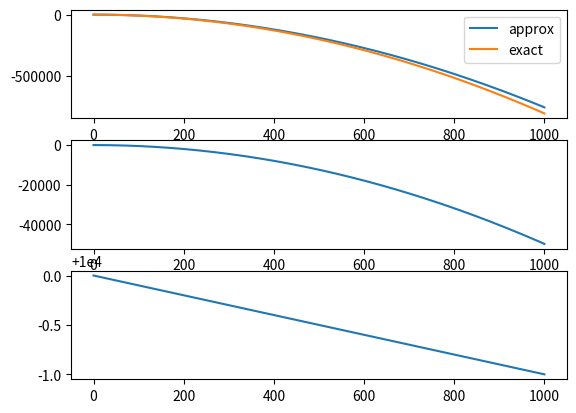

This chart was generated by the following Python code:
# A model of a craft lander
from typing import Union
import numpy as np


class Lander:
    U_MAX = 1000  # Max thrust
    g_EARTH = 9.806  # Gravitational acceleration [ms^-2]
    g_LUNAR = 1.623  # Gravitational acceleration [ms^-2]
    Isp = 1000000  # Engine specific impulse

    def __init__(self,
                 init_position: Union[np.array, list] = np.array([0, 0, 0], dtype='float'),
                 init_orientation: Union[np.array, list] = np.array([0, -90, 0], dtype='float'),
                 init_velocity: Union[np.array, list] = np.array([0, 0, 0], dtype='float'),
                 init_mass: float = 1000):

        if type(init_position) is list:
            self.position = np.array(init_position, dtype='float')
        elif type(init_position) is np.array:
            self.position = init_position.astype('float')
        else:
            self.position = init_position.astype(float)

        if type(init_orientation) is list:
            self.orientation = np.array(init_orientation, dtype='float')
        elif type(init_orientation) is np.array:
            self.orientation = init_orientation.astype('float')
        else:
            self.orientation = init_orientation.astype(float)

        if type(init_velocity) is list:
            self.velocity = np.array(init_velocity, dtype='float')
        elif type(init_velocity) is np.array:
            self.velocity = init_velocity.astype('float')
        else:
            self.velocity = init_velocity.astype(float)

        self.mass = float(init_mass)

    def update(self, u: float, dt: float, solver: bool = False) -> np.array:

        # TODO: Generalise to 3d

        if solver:
            raise NotImplementedError
        else:
            self.position = self.position + dt * self.velocity
            self.velocity[2] = self.velocity[2] + dt * (u / self.mass - Lander.g)
            self.mass = self.mass - dt * u / Lander.Isp  # TODO: What is g0 in the paper?

            return self.position

    def verticalTime2Contact(self):
        """Returns the real time to contact at current state of the craft"""

        if self.velocity[2] != 0:
            return self.position[2] / self.velocity

        else:
            return 1000_000


class VerticalLander:
    """
    Models a craft as in "Landing with Time-to-Contact and Ventral Optic Flow Estimates". Contrained only to vertical
    motion.

    Can only decelerate (thrust in opposite direction to gravitational acceleration).
    """

    U_MAX = 100_000  # Max thrust
    Isp = 10_000  # Engine specific impulse

    g = {'Earth': 9.806,
         'Moon': 1.623}

    def __init__(self,
                 init_position: float = 0,
                 init_velocity: float = 0,
                 init_mass: float = 10000,
                 body: str = 'Earth'):

        if body in VerticalLander.g:
            self.g = VerticalLander.g[body]
        else:
            raise AttributeError(f'Unspecified body provide: {body}')

        self.position = float(init_position)
        self.velocity = float(init_velocity)
        self.mass = float(init_mass)

    def update(self, u: float, dt: float, solver: bool = False) -> np.array:

        if solver:
            raise NotImplementedError
        else:
            self.position = self.position + dt * self.velocity
            if u < 0:
                self.velocity = self.velocity - dt * self.g
            else:
                self.velocity = self.velocity + dt * (u / self.mass - self.g)
                self.mass = self.mass - dt * u / Lander.Isp  # TODO: What is g0 in the paper?

            return self.position

    def verticalTime2Contact(self):
        """Returns the real time to contact at current state of the craft"""

        try:
            return abs(self.position / self.velocity)
        except ZeroDivisionError:
            return 1_000_000


if __name__ == "__main__":

    import matplotlib.pyplot as plt

    step = 0.1

    time = range(10000)
    time = [t * step for t in time]
    craft = VerticalLander(init_position=3, body='Moon')
    pos = []
    M = []

    for t in time:
        pos.append(craft.update(1000, 0.1))
        M.append(craft.mass)

    z = [-0.5 * VerticalLander.g['Moon'] * t * t for t in time]
    error = [x1 - x2 for x1, x2 in zip(z, pos)]

    fig = plt.figure()

    ax1 = fig.add_subplot(3, 1, 1)
    ax1.plot(time, pos, label='approx')
    ax1.plot(time, z, label='exact')
    ax1.legend()

    ax2 = fig.add_subplot(3, 1, 2)
    ax2.plot(time, error)

    ax3 = fig.add_subplot(3, 1, 3)
    ax3.plot(time, M)

    plt.show()
